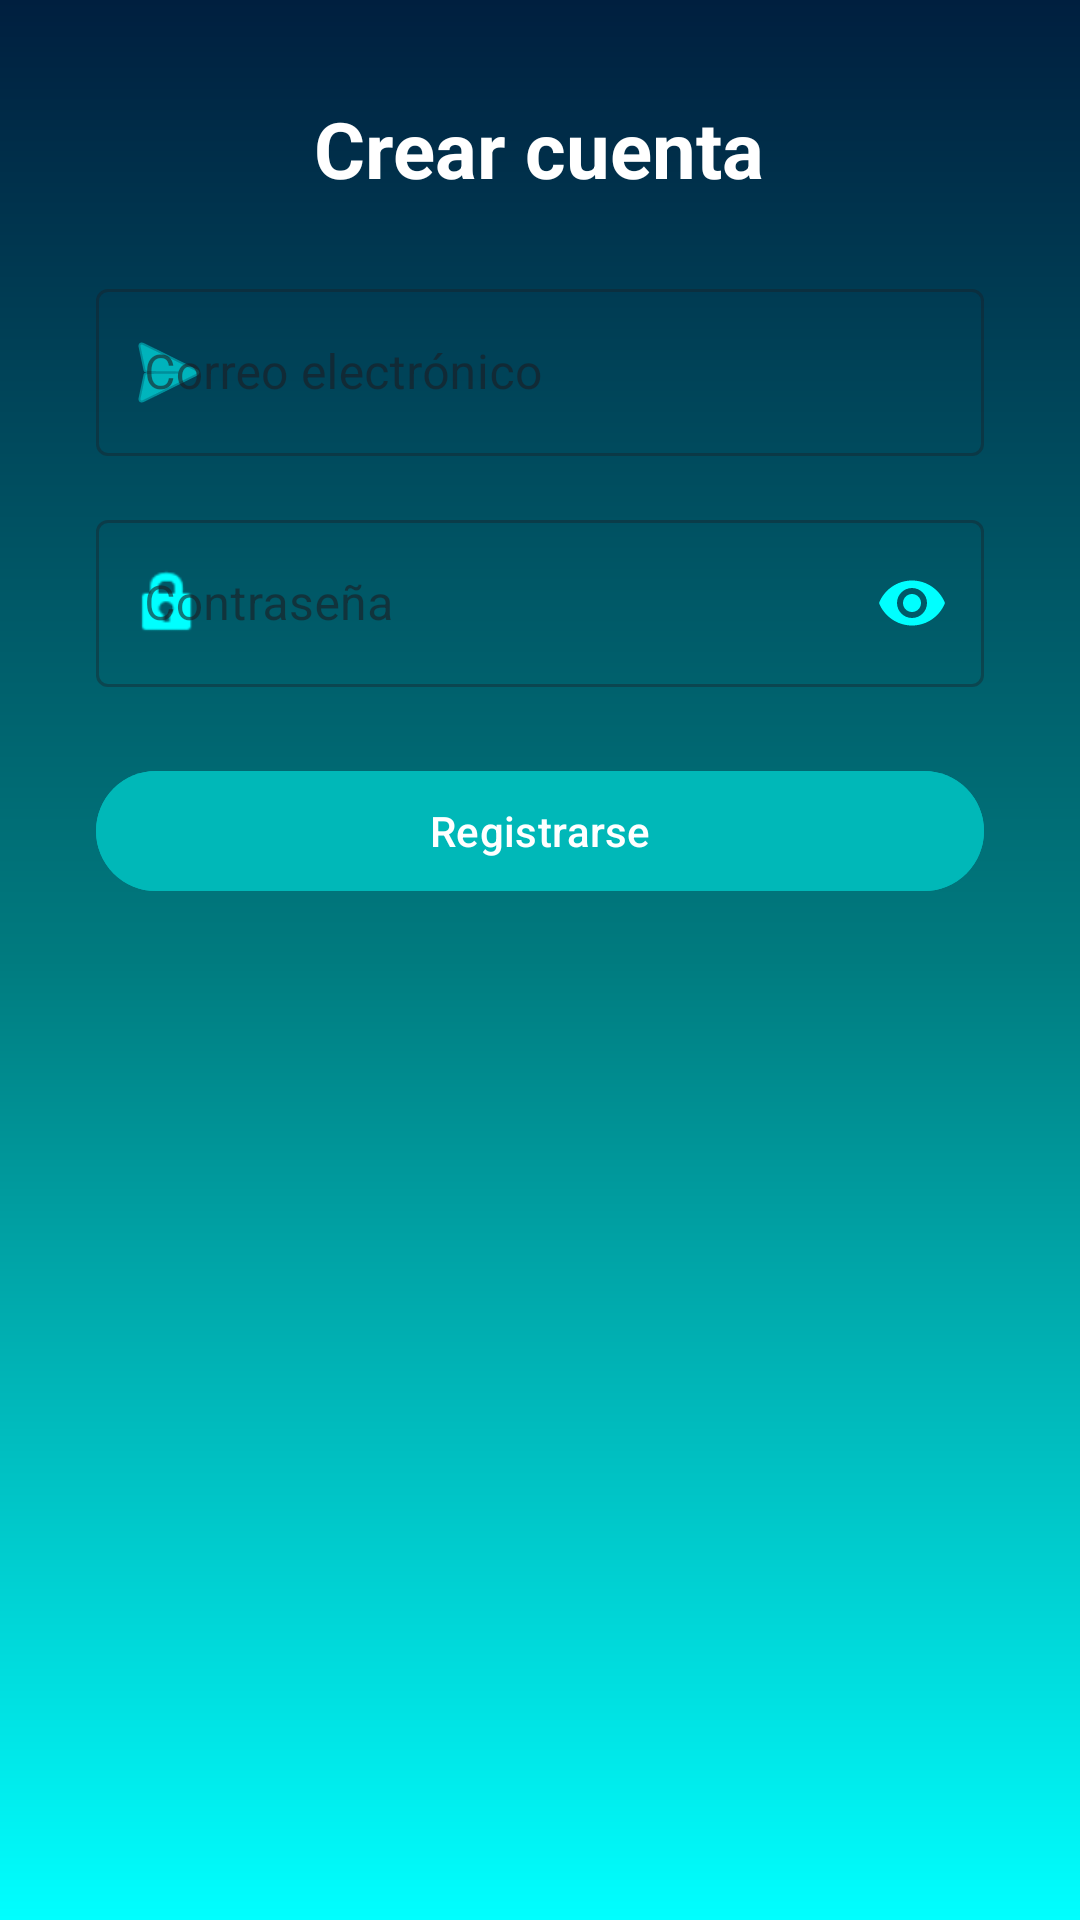

Produce the Android XML layout that renders to this screen, including the resource entries it uses.
<!-- AndroidManifest.xml: application theme Theme.InvetarioProy220895 -->
<!-- res/layout/activity_register.xml -->
<?xml version="1.0" encoding="utf-8"?>
<ScrollView xmlns:android="http://schemas.android.com/apk/res/android"
    xmlns:app="http://schemas.android.com/apk/res-auto"
    xmlns:tools="http://schemas.android.com/tools"
    android:layout_width="match_parent"
    android:layout_height="match_parent"
    android:background="@drawable/login_background"
    tools:context=".RegisterActivity">

    <LinearLayout
        android:layout_width="match_parent"
        android:layout_height="wrap_content"
        android:orientation="vertical"
        android:padding="32dp"
        android:gravity="center">

        
        <TextView
            android:layout_width="wrap_content"
            android:layout_height="wrap_content"
            android:text="Crear cuenta"
            android:textColor="@android:color/white"
            android:textSize="26sp"
            android:textStyle="bold"
            android:layout_marginBottom="24dp" />

        
        <com.google.android.material.textfield.TextInputLayout
            style="@style/Widget.MaterialComponents.TextInputLayout.OutlinedBox"
            android:layout_width="match_parent"
            android:layout_height="wrap_content"
            android:hint="Correo electrónico"
            app:startIconDrawable="@android:drawable/ic_menu_send"
            app:startIconTint="#00FFFF">

            <com.google.android.material.textfield.TextInputEditText
                android:id="@+id/regEmail"
                android:layout_width="match_parent"
                android:layout_height="wrap_content"
                android:inputType="textEmailAddress"
                android:textColor="@android:color/white" />
        </com.google.android.material.textfield.TextInputLayout>

        
        <com.google.android.material.textfield.TextInputLayout
            style="@style/Widget.MaterialComponents.TextInputLayout.OutlinedBox"
            android:layout_width="match_parent"
            android:layout_height="wrap_content"
            android:hint="Contraseña"
            app:startIconDrawable="@android:drawable/ic_lock_idle_lock"
            app:endIconMode="password_toggle"
            app:startIconTint="#00FFFF"
            app:endIconTint="#00FFFF"
            android:layout_marginTop="16dp">

            <com.google.android.material.textfield.TextInputEditText
                android:id="@+id/regPassword"
                android:layout_width="match_parent"
                android:layout_height="wrap_content"
                android:inputType="textPassword"
                android:textColor="@android:color/white" />
        </com.google.android.material.textfield.TextInputLayout>

        
        <com.google.android.material.button.MaterialButton
            android:id="@+id/btnRegister"
            android:layout_width="match_parent"
            android:layout_height="wrap_content"
            android:text="Registrarse"
            android:textAllCaps="false"
            android:backgroundTint="#00B8B8"
            android:textColor="@android:color/white"
            android:layout_marginTop="24dp" />

    </LinearLayout>
</ScrollView>
<!-- resources referenced by this layout -->
<resources>
  <!-- drawable login_background (drawable) -->
  <?xml version="1.0" encoding="utf-8"?>
  <shape xmlns:android="http://schemas.android.com/apk/res/android">
      <gradient
          android:type="linear"
          android:angle="270"
          android:startColor="#001F3F"
          android:centerColor="#007B7F"
          android:endColor="#00FFFF"
          android:gradientRadius="500" />
  </shape>
  <style name="Theme.InvetarioProy220895" parent="Base.Theme.InvetarioProy220895" />
  <style name="Base.Theme.InvetarioProy220895" parent="Theme.Material3.DayNight.NoActionBar">
          
          
      </style>
</resources>
